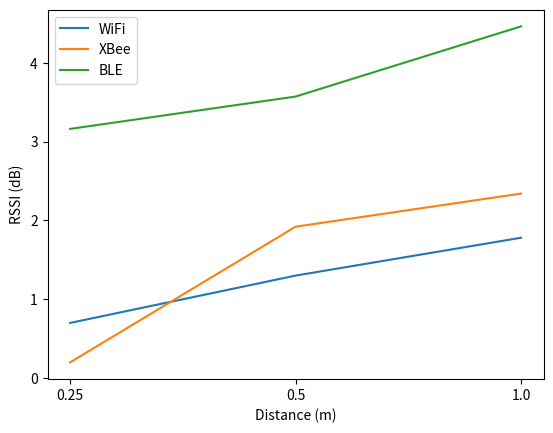
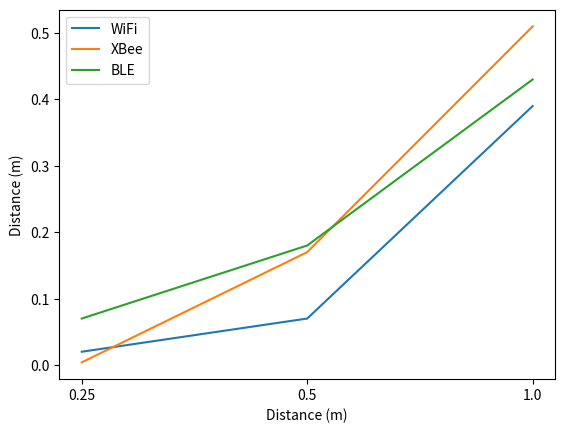

Here is the Python script that generated these plots, in order:
import matplotlib.pyplot as plt 
import numpy as np

wifi_rssi = [0.7, 1.3, 1.78]
xbee_rssi = [0.2, 1.92, 2.34]
ble_rssi = [3.16, 3.57, 4.46]

wifi_distance = [0.02, 0.07, 0.39]
xbee_distance = [0.004, 0.17, 0.51]
ble_distance = [0.07, 0.18, 0.43]

distance_tick = np.arange(3)
distance_label = [0.25, 0.5, 1.0]

plt.figure(0)
plt.plot(distance_tick, wifi_rssi, label="WiFi")
plt.plot(distance_tick, xbee_rssi, label="XBee")
plt.plot(distance_tick, ble_rssi, label="BLE")
plt.legend()
plt.xticks(distance_tick, distance_label)
plt.ylabel("RSSI (dB)")
plt.xlabel("Distance (m)")
plt.savefig('rmseplotrssi.png')

plt.figure(1)
plt.plot(distance_tick, wifi_distance, label="WiFi")
plt.plot(distance_tick, xbee_distance, label="XBee")
plt.plot(distance_tick, ble_distance, label="BLE")
plt.legend()
plt.xticks(distance_tick, distance_label)
plt.ylabel("Distance (m)")
plt.xlabel("Distance (m)")
plt.savefig('rmseplotdist.png')